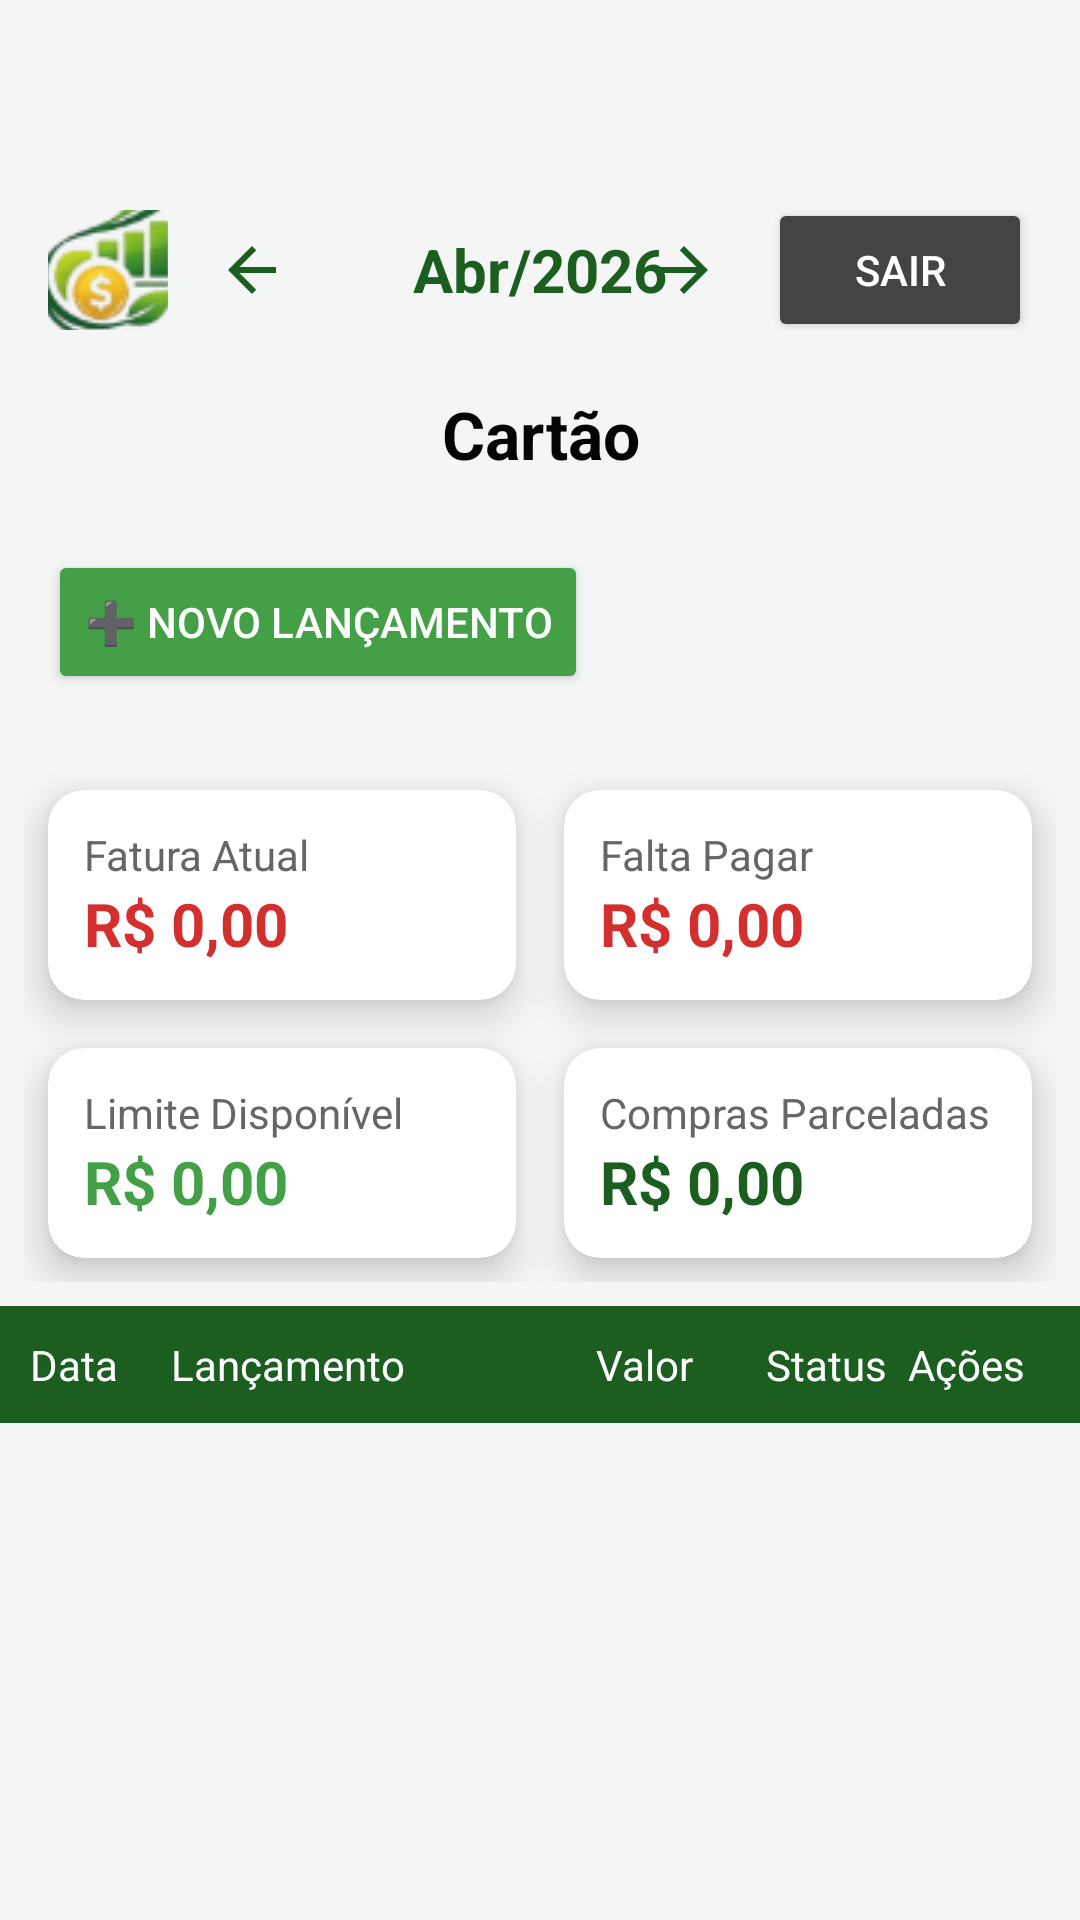

Write the Android layout XML for this screen, with the resource values it uses.
<!-- AndroidManifest.xml: application theme Theme.AppML -->
<!-- res/layout/activity_cartao_detalhe.xml -->
<?xml version="1.0" encoding="utf-8"?>
<LinearLayout
    xmlns:android="http://schemas.android.com/apk/res/android"
    xmlns:card_view="http://schemas.android.com/apk/res-auto"
    android:orientation="vertical"
    android:background="@color/cinza_bg"
    android:layout_width="match_parent"
    android:layout_height="match_parent"
    android:paddingTop="50dp">

    
    <RelativeLayout
        android:padding="16dp"
        android:layout_width="match_parent"
        android:layout_height="wrap_content">

        <ImageButton
            android:id="@+id/btnHome"
            android:layout_width="40dp"
            android:layout_height="40dp"
            android:src="@drawable/logo_mini"
            android:background="@android:color/transparent"
            android:layout_alignParentStart="true"
            android:layout_centerVertical="true"/>

        <ImageButton
            android:id="@+id/btnPrev"
            android:layout_width="40dp"
            android:layout_height="40dp"
            android:src="@drawable/ic_arrow_back"
            android:background="@android:color/transparent"
            android:layout_toEndOf="@id/btnHome"
            android:layout_marginStart="8dp"
            android:layout_centerVertical="true"
            card_view:tint="@color/verde_principal" />

        <Button
            android:id="@+id/btnLogout"
            android:layout_width="wrap_content"
            android:layout_height="wrap_content"
            android:text="Sair"
            android:textColor="@android:color/white"
            android:backgroundTint="@color/cinza_texto"
            android:layout_alignParentEnd="true"
            android:layout_centerVertical="true"/>

        <ImageButton
            android:id="@+id/btnNext"
            android:layout_width="40dp"
            android:layout_height="40dp"
            android:src="@drawable/ic_arrow_forward"
            android:background="@android:color/transparent"
            android:layout_toStartOf="@id/btnLogout"
            android:layout_marginEnd="8dp"
            android:layout_centerVertical="true"
            card_view:tint="@color/verde_principal" />

        <TextView
            android:id="@+id/tvCompetencia"
            android:layout_width="wrap_content"
            android:layout_height="wrap_content"
            android:text="Abr/2026"
            android:textSize="20sp"
            android:textStyle="bold"
            android:textColor="@color/verde_principal"
            android:layout_centerInParent="true"/>

    </RelativeLayout>

    
    <TextView
        android:id="@+id/tvNomeCartao"
        android:layout_width="match_parent"
        android:layout_height="wrap_content"
        android:text="Cartão"
        android:textSize="22sp"
        android:textStyle="bold"
        android:textColor="@color/preto"
        android:gravity="center"
        android:paddingBottom="8dp"/>

    
    <Button
        android:id="@+id/btnNovo"
        android:layout_width="wrap_content"
        android:layout_height="wrap_content"
        android:text="➕ Novo Lançamento"
        android:backgroundTint="@color/verde_claro"
        android:textColor="@android:color/white"
        android:layout_margin="16dp"/>

    
    <GridLayout
        android:columnCount="2"
        android:padding="8dp"
        android:layout_width="match_parent"
        android:layout_height="wrap_content">

        
        <androidx.cardview.widget.CardView
            android:id="@+id/cardFatura"
            android:layout_width="0dp"
            android:layout_height="wrap_content"
            android:layout_columnWeight="1"
            android:layout_margin="8dp"
            card_view:cardCornerRadius="12dp"
            card_view:cardElevation="8dp">

            <LinearLayout
                android:orientation="vertical"
                android:padding="12dp"
                android:layout_width="match_parent"
                android:layout_height="wrap_content">

                <TextView
                    android:layout_width="wrap_content"
                    android:layout_height="wrap_content"
                    android:text="Fatura Atual"
                    android:textColor="#666"/>

                <TextView
                    android:id="@+id/tvFaturaAtual"
                    android:layout_width="wrap_content"
                    android:layout_height="wrap_content"
                    android:text="R$ 0,00"
                    android:textSize="20sp"
                    android:textStyle="bold"
                    android:textColor="@color/despesa"/>
            </LinearLayout>
        </androidx.cardview.widget.CardView>

        
        <androidx.cardview.widget.CardView
            android:layout_width="0dp"
            android:layout_height="wrap_content"
            android:layout_columnWeight="1"
            android:layout_margin="8dp"
            card_view:cardCornerRadius="12dp"
            card_view:cardElevation="8dp">

            <LinearLayout
                android:orientation="vertical"
                android:padding="12dp"
                android:layout_width="match_parent"
                android:layout_height="wrap_content">

                <TextView
                    android:layout_width="wrap_content"
                    android:layout_height="wrap_content"
                    android:text="Falta Pagar"
                    android:textColor="#666"/>

                <TextView
                    android:id="@+id/tvFaltaPagar"
                    android:layout_width="wrap_content"
                    android:layout_height="wrap_content"
                    android:text="R$ 0,00"
                    android:textSize="20sp"
                    android:textStyle="bold"
                    android:textColor="@color/despesa"/>
            </LinearLayout>
        </androidx.cardview.widget.CardView>

        
        <androidx.cardview.widget.CardView
            android:layout_width="0dp"
            android:layout_height="wrap_content"
            android:layout_columnWeight="1"
            android:layout_margin="8dp"
            card_view:cardCornerRadius="12dp"
            card_view:cardElevation="8dp">

            <LinearLayout
                android:orientation="vertical"
                android:padding="12dp"
                android:layout_width="match_parent"
                android:layout_height="wrap_content">

                <TextView
                    android:layout_width="wrap_content"
                    android:layout_height="wrap_content"
                    android:text="Limite Disponível"
                    android:textColor="#666"/>

                <TextView
                    android:id="@+id/tvLimite"
                    android:layout_width="wrap_content"
                    android:layout_height="wrap_content"
                    android:text="R$ 0,00"
                    android:textSize="20sp"
                    android:textStyle="bold"
                    android:textColor="@color/verde_claro"/>
            </LinearLayout>
        </androidx.cardview.widget.CardView>

        
        <androidx.cardview.widget.CardView
            android:layout_width="0dp"
            android:layout_height="wrap_content"
            android:layout_columnWeight="1"
            android:layout_margin="8dp"
            card_view:cardCornerRadius="12dp"
            card_view:cardElevation="8dp">

            <LinearLayout
                android:orientation="vertical"
                android:padding="12dp"
                android:layout_width="match_parent"
                android:layout_height="wrap_content">

                <TextView
                    android:layout_width="wrap_content"
                    android:layout_height="wrap_content"
                    android:text="Compras Parceladas"
                    android:textColor="#666"/>

                <TextView
                    android:id="@+id/tvParceladas"
                    android:layout_width="wrap_content"
                    android:layout_height="wrap_content"
                    android:text="R$ 0,00"
                    android:textSize="20sp"
                    android:textStyle="bold"
                    android:textColor="@color/verde_principal"/>
            </LinearLayout>
        </androidx.cardview.widget.CardView>

    </GridLayout>

    
    <LinearLayout
        android:orientation="horizontal"
        android:background="@color/verde_principal"
        android:padding="10dp"
        android:layout_width="match_parent"
        android:layout_height="wrap_content">

        <TextView
            android:layout_width="0dp"
            android:layout_height="wrap_content"
            android:layout_weight="1"
            android:text="Data"
            android:textColor="@android:color/white"/>

        <TextView
            android:layout_width="0dp"
            android:layout_height="wrap_content"
            android:layout_weight="3"
            android:text="Lançamento"
            android:textColor="@android:color/white"/>

        <TextView
            android:layout_width="0dp"
            android:layout_height="wrap_content"
            android:layout_weight="1.2"
            android:text="Valor"
            android:textColor="@android:color/white"/>

        <TextView
            android:layout_width="0dp"
            android:layout_height="wrap_content"
            android:layout_weight="1"
            android:text="Status"
            android:textColor="@android:color/white"/>

        <TextView
            android:layout_width="0dp"
            android:layout_height="wrap_content"
            android:layout_weight="1"
            android:text="Ações"
            android:textColor="@android:color/white"/>
    </LinearLayout>

    
    <androidx.recyclerview.widget.RecyclerView
        android:id="@+id/rvLancamentos"
        android:layout_width="match_parent"
        android:layout_height="0dp"
        android:layout_weight="1"
        android:paddingBottom="100dp"/>

    
    <ProgressBar
        android:id="@+id/progressBar"
        android:layout_width="wrap_content"
        android:layout_height="wrap_content"
        android:layout_gravity="center"
        android:layout_margin="16dp"
        android:visibility="gone"/>

</LinearLayout>
<!-- resources referenced by this layout -->
<resources>
  <color name="cinza_bg">#f4f6f5</color>
  <color name="cinza_texto">#444444</color>
  <color name="despesa">#d32f2f</color>
  <color name="preto">#040404</color>
  <color name="verde_claro">#43a047</color>
  <color name="verde_principal">#1b5e20</color>
  <!-- drawable ic_arrow_back (drawable) -->
  <vector xmlns:android="http://schemas.android.com/apk/res/android"
      android:width="24dp"
      android:height="24dp"
      android:viewportWidth="24"
      android:viewportHeight="24">
  
      <path
          android:fillColor="@color/verde_principal"
          android:pathData="M20,11H7.83l5.59,-5.59L12,4l-8,8 8,8 1.41,-1.41L7.83,13H20v-2z"/>
  </vector>
  <!-- drawable ic_arrow_forward (drawable) -->
  <vector xmlns:android="http://schemas.android.com/apk/res/android"
      android:width="24dp"
      android:height="24dp"
      android:viewportWidth="24"
      android:viewportHeight="24">
  
      <path
          android:fillColor="@color/verde_principal"
          android:pathData="M12,4l-1.41,1.41L16.17,11H4v2h12.17l-5.58,5.59L12,20l8,-8z"/>
  </vector>
  <!-- drawable logo_mini: png bitmap (drawable, 5431 bytes) -->
  <style name="Theme.AppML" parent="Base.Theme.AppML" />
  <style name="Base.Theme.AppML" parent="Theme.Material3.DayNight.NoActionBar">
          
          <item name="colorPrimary">@color/verde_principal</item>
          <item name="colorAccent">@color/verde_agua</item>
      </style>
  <color name="verde_agua">#66bb6a</color>
</resources>
